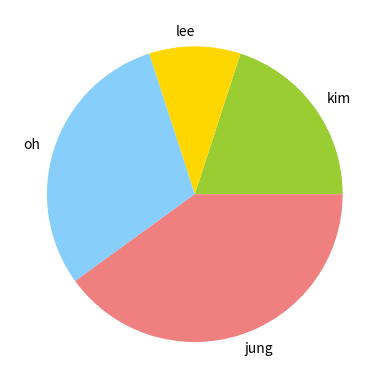

This chart was generated by the following Python code:
import matplotlib as mpl
import matplotlib.pylab as plt
import numpy as np

labels = ['kim', 'lee','oh','jung']
sizes = [10,5,15,20]
colors = ['yellowgreen', 'gold', 'lightskyblue', 'lightcoral']

plt.pie(sizes,colors=colors,labels=labels)

plt.show()